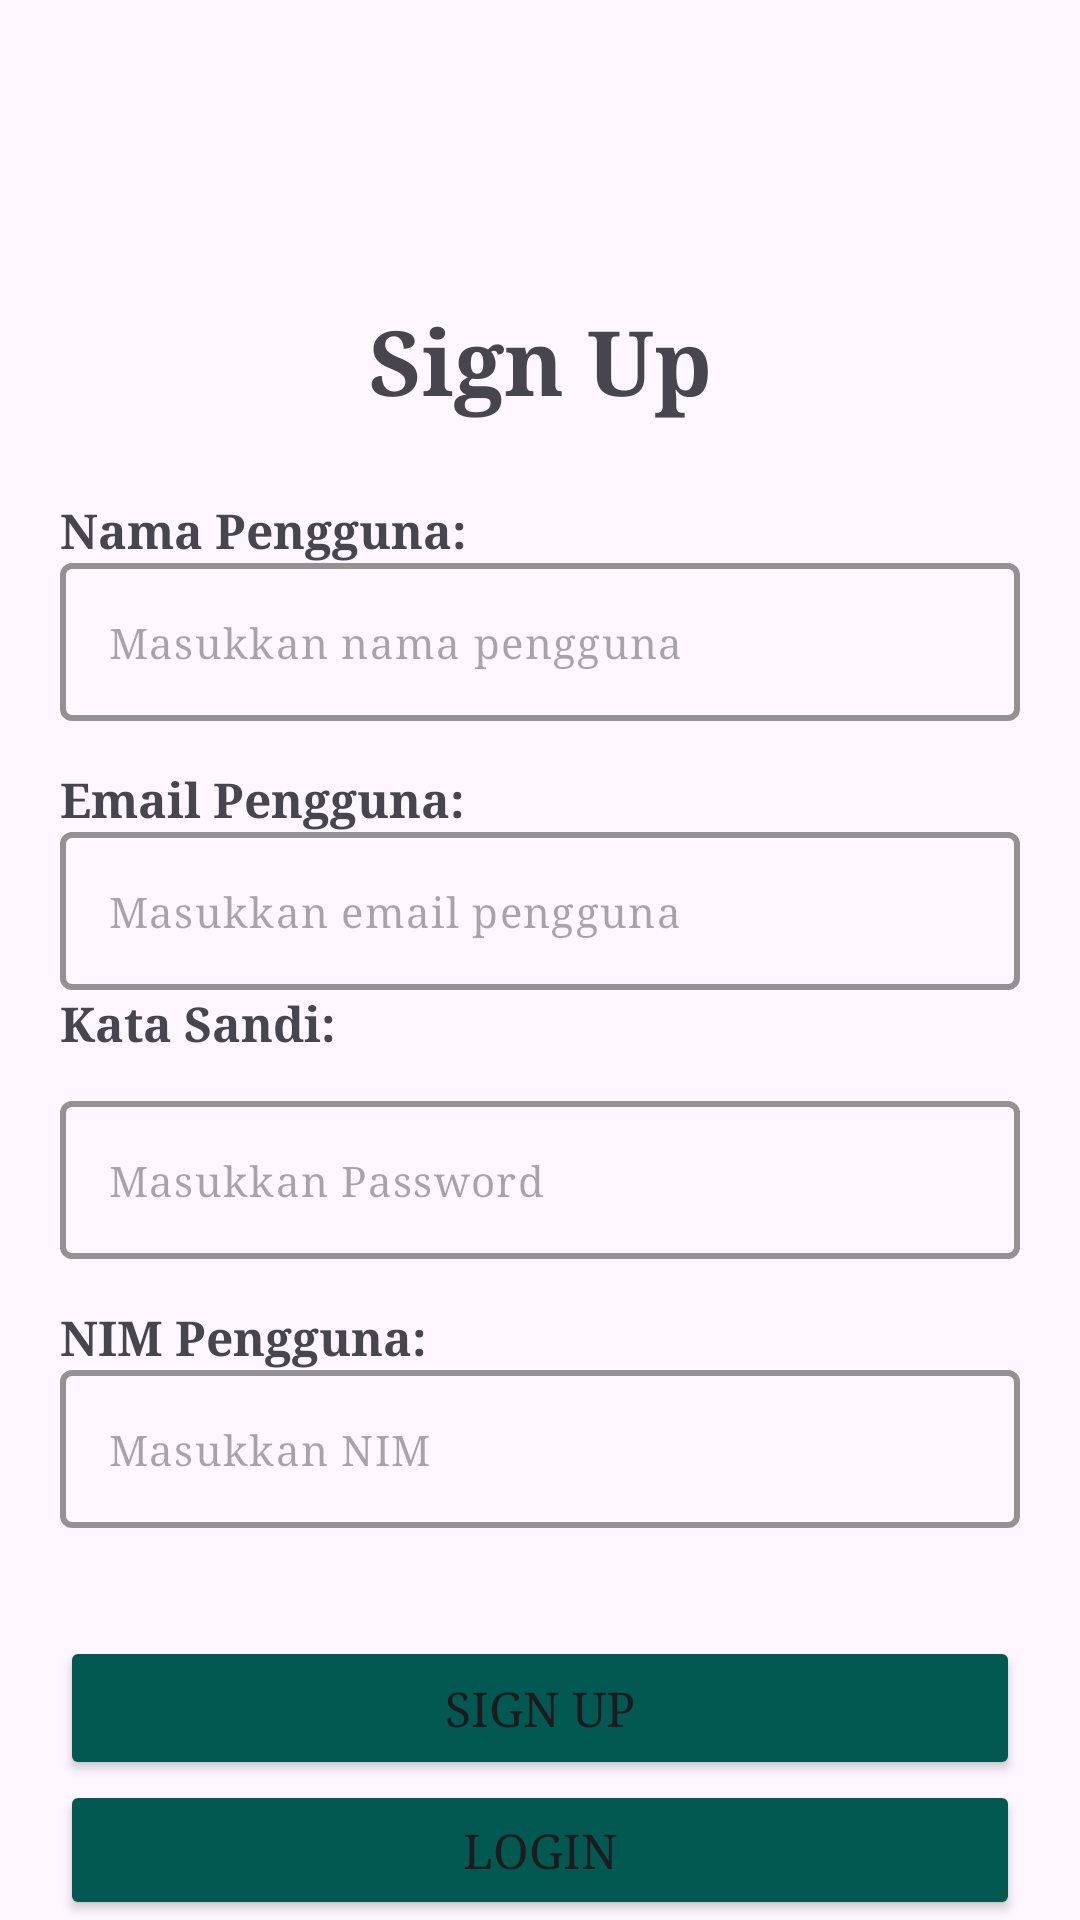

Write the Android layout XML for this screen, with the resource values it uses.
<!-- AndroidManifest.xml: application theme Theme.ApplicationDev -->
<!-- res/layout/activity_main2.xml -->
<?xml version="1.0" encoding="utf-8"?>
<androidx.constraintlayout.widget.ConstraintLayout xmlns:android="http://schemas.android.com/apk/res/android"
    xmlns:app="http://schemas.android.com/apk/res-auto"
    xmlns:tools="http://schemas.android.com/tools"
    android:id="@+id/main"
    android:layout_width="match_parent"
    android:layout_height="match_parent"
    tools:context=".MainActivity2">

    <LinearLayout
        android:layout_width="match_parent"
        android:layout_height="match_parent"
        android:orientation="vertical">

        <TextView
            android:layout_width="match_parent"
            android:layout_height="wrap_content"
            android:layout_marginTop="100dp"
            android:layout_marginBottom="5dp"
            android:fontFamily="serif"
            android:gravity="center"
            android:text="Sign Up"
            android:textSize="30sp"
            android:textStyle="bold" />

        <LinearLayout
            android:layout_width="match_parent"
            android:layout_height="wrap_content"
            android:layout_margin="20dp"
            android:orientation="vertical">

            <TextView
                android:layout_width="wrap_content"
                android:layout_height="wrap_content"
                android:text="Nama Pengguna:"
                android:textStyle="bold"
                android:fontFamily="serif"
                android:textSize="16sp"/>

            <com.google.android.material.textfield.TextInputLayout
                android:layout_width="match_parent"
                android:layout_height="wrap_content"
                app:boxStrokeColor="@color/black"
                app:boxStrokeWidth="2dp"
                app:hintAnimationEnabled="true"
                app:hintEnabled="false">

                <com.google.android.material.textfield.TextInputEditText
                    android:id="@+id/usernameSignUp"
                    android:layout_width="match_parent"
                    android:layout_height="wrap_content"
                    android:hint="Masukkan nama pengguna"
                    android:inputType="text"
                    android:fontFamily="serif"
                    android:textSize="14sp"
                    android:layout_marginBottom="15dp"/>

            </com.google.android.material.textfield.TextInputLayout>

            <TextView
                android:layout_width="wrap_content"
                android:layout_height="wrap_content"
                android:text="Email Pengguna:"
                android:textStyle="bold"
                android:fontFamily="serif"
                android:textSize="16sp"/>

            <com.google.android.material.textfield.TextInputLayout
                android:layout_width="match_parent"
                android:layout_height="wrap_content"
                app:boxStrokeColor="@color/black"
                app:boxStrokeWidth="2dp"
                app:hintAnimationEnabled="true"
                app:hintEnabled="false">

                <com.google.android.material.textfield.TextInputEditText
                    android:id="@+id/emailPengguna"
                    android:layout_width="match_parent"
                    android:layout_height="wrap_content"
                    android:hint="Masukkan email pengguna"
                    android:inputType="textEmailAddress"
                    android:fontFamily="serif"
                    android:textSize="14sp"/>

            </com.google.android.material.textfield.TextInputLayout>

            
            <TextView
                android:layout_width="wrap_content"
                android:layout_height="wrap_content"
                android:text="Kata Sandi:"
                android:textStyle="bold"
                android:fontFamily="serif"
                android:textSize="16sp"
                android:layout_marginBottom="15dp"/>

            <com.google.android.material.textfield.TextInputLayout
                android:layout_width="match_parent"
                android:layout_height="wrap_content"
                app:boxStrokeColor="@color/black"
                app:boxStrokeWidth="2dp"
                app:hintAnimationEnabled="true"
                app:hintEnabled="false">

                <com.google.android.material.textfield.TextInputEditText
                    android:id="@+id/passwordSingUp"
                    android:layout_width="match_parent"
                    android:layout_height="wrap_content"
                    android:hint="Masukkan Password"
                    android:inputType="text"
                    android:fontFamily="serif"
                    android:textSize="14sp"
                    android:layout_marginBottom="15dp"/>

            </com.google.android.material.textfield.TextInputLayout>
            

            <TextView
                android:layout_width="wrap_content"
                android:layout_height="wrap_content"
                android:text="NIM Pengguna:"
                android:textStyle="bold"
                android:fontFamily="serif"
                android:textSize="16sp"/>

            <com.google.android.material.textfield.TextInputLayout
                android:layout_width="match_parent"
                android:layout_height="wrap_content"
                app:boxStrokeColor="@color/black"
                app:boxStrokeWidth="2dp"
                app:hintAnimationEnabled="true"
                app:hintEnabled="false">

                <com.google.android.material.textfield.TextInputEditText
                    android:id="@+id/nimPengguna"
                    android:layout_width="match_parent"
                    android:layout_height="wrap_content"
                    android:hint="Masukkan NIM"
                    android:inputType="text"
                    android:fontFamily="serif"
                    android:textSize="14sp"/>

            </com.google.android.material.textfield.TextInputLayout>

        </LinearLayout>

        <Button
            android:id="@+id/signUpBtn"
            android:layout_width="match_parent"
            android:layout_height="wrap_content"
            android:layout_marginTop="16dp"
            android:layout_marginHorizontal="20dp"
            android:text="Sign Up"
            android:fontFamily="serif"
            android:textSize="16sp"
            android:backgroundTint="#015951"/>

        <Button
            android:id="@+id/loginBtn"
            android:layout_width="match_parent"
            android:layout_height="wrap_content"
            android:layout_marginHorizontal="20dp"
            android:text="Login"
            android:fontFamily="serif"
            android:textSize="16sp"
            android:backgroundTint="#015951"/>

        <TextView
            android:layout_width="match_parent"
            android:layout_height="wrap_content"
            android:layout_marginBottom="15dp"
            android:layout_marginHorizontal="20dp"
            android:text="Sudah punya akun? Login di sini"
            android:fontFamily="serif"
            android:textSize="16sp"
            android:gravity="center"/>

        <ProgressBar
            android:id="@+id/progressBar"
            android:layout_width="wrap_content"
            android:layout_height="wrap_content"
            android:layout_gravity="center"
            android:visibility="gone"
            android:layout_marginTop="10dp"/>




    </LinearLayout>

</androidx.constraintlayout.widget.ConstraintLayout>
<!-- resources referenced by this layout -->
<resources>
  <style name="Theme.ApplicationDev" parent="Base.Theme.ApplicationDev" />
  <style name="Base.Theme.ApplicationDev" parent="Theme.Material3.DayNight.NoActionBar">
          
          
      </style>
  <!-- not gathered from this repository: default colours our renderer supplied (Android Studio template values) -->
  <color name="black">#FF000000</color>
</resources>
